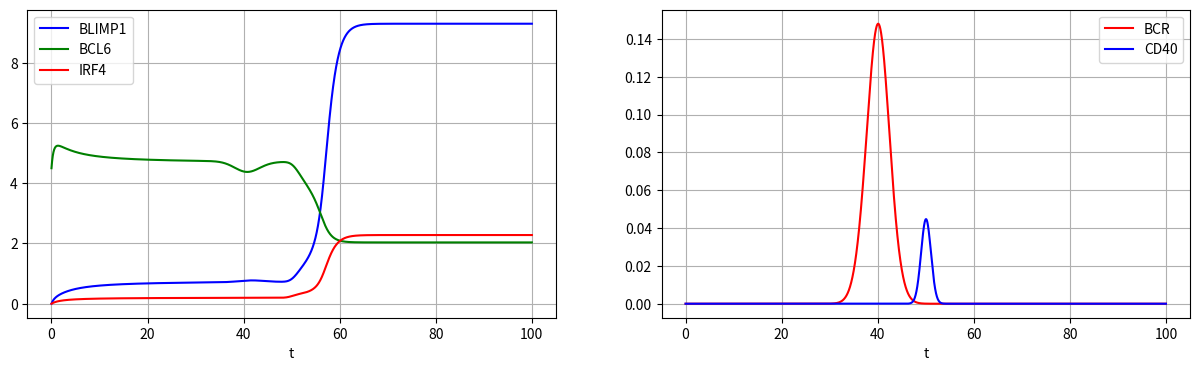

Recreate this plot in Python.
import numpy as np
import matplotlib.pyplot as plt
from scipy.integrate import odeint
from scipy.stats import norm

def model(y, t, k, sigma, mu, lam, bcr, cd40):
    """Returns the system of ODEs corresponding to change of
    transcriptional activity in time [dpdt, dbdt, drdt].

    Args:
        y (np.array[float]): initial factor values of p (BLIMP1), b (BCL6) and r (IRF4)
        t (np.array[float]): time steps
        k (np.array[float]): dissociation constants 
        sigma (np.array[float]): maximum transcription rates
        mu (np.array[float]): basal production rates
        lam (np.array[float]): degradation rates
        bcr (tuple[float]): triplet (peak, mu, sigma) for BCR bell curve signal with a certain peak value
        cd40 (tuple[float]): pair (peak, mu, sigma) for CD40 bell curve signal with a certain peak value
    """

    p, b, r = y
    kp, kb, kr = k
    sp, sb, sr = sigma
    mp, mb, mr = mu
    lp, lb, lr = lam
    bcr_peak, bcr_mu, bcr_sigma = bcr
    cd40_peak, cd40_mu, cd40_sigma = cd40

    bcr0 = norm.pdf(t, loc=bcr_mu, scale=bcr_sigma) / norm.pdf(bcr_mu, loc=bcr_mu, scale=bcr_sigma) * bcr_peak
    cd0 = norm.pdf(t, loc=cd40_mu, scale=cd40_sigma) / norm.pdf(cd40_mu, loc=cd40_mu, scale=cd40_sigma) * cd40_peak

    BCR = bcr0 * ((kb**2) / (kb**2 + b**2))
    CD40 = cd0 * ((kb**2) / (kb**2 + b**2))

    dpdt = mp + sp * ((kb**2) / (kb**2 + b**2)) + sp * ((r**2) / (kr**2 + r**2)) - (lp * p)
    dbdt = mb + sb * ((kp**2) / (kp**2 + p**2)) * ((kb**2) / (kb**2 + b**2)) * ((kr**2) / (kr**2 + r**2)) - (lb + BCR) * b
    drdt = mr + sr * ((r**2) / (kr**2 + r**2)) + CD40 - (lr * r)
    dydt = [dpdt, dbdt, drdt]

    return dydt

def solve_model(y0, t, k, sigma, mu, lam, bcr, cd40):
    """Solves the model in time given the set of parameters and inital values.

    Args:
        y0 (np.array[float]): initial values
        t (np.array[float]): time steps
        k (np.array[float]): dissociation constants 
        sigma (np.array[float]): maximum transcription rates
        mu (np.array[float]): basal production rates
        lam (np.array[float]): degradation rates
        bcr (tuple[float]): triplet (peak, mu, sigma) for BCR bell curve signal with a certain peak value
        cd40 (tuple[float]): pair (peak, mu, sigma) for CD40 bell curve signal with a certain peak value

    Returns:
        np.array[np.array[float]]: solutions to the model
    """    
    return odeint(model, y0, t, args=(k, sigma, mu, lam, bcr, cd40))

def plot_model(ax, t, sol):
    """Plots the model solutions.

    Args:
        ax (matplotlib.axes.Axes): Matplotlib's ax to plot the model to
        t (np.array[float]): time steps
        sol (np.array[np.array[float]]): solutions returned by scipy.integrate.odeint
    """    
    ax.plot(t, sol[:, 0], 'blue', label='BLIMP1')
    ax.plot(t, sol[:, 1], 'green', label='BCL6')
    ax.plot(t, sol[:, 2], 'red', label='IRF4')
    
    ax.set_xlabel('t')
    ax.legend(loc='best')
    ax.grid()

def plot_singals(ax, t, sol, kb, bcr, cd40):
    """Plots the CD40 and BCR signals over time, corresponding to model solutions.

    Args:
        ax (matplotlib.axes.Axes): Matplotlib's ax to plot the model to
        t (np.array[float]): time steps
        sol (np.array[np.array[float]]): =solutions returned by scipy.integrate.odeint
        kb (float): BCL6 dissociation constant used in solution
        bcr0 (float): BCR signalling constant bcr0 used in solution
        cd0 (float): CD40 signalling constant cd0 used in solution
    """
    bcr_peak, bcr_mu, bcr_sigma = bcr
    cd40_peak, cd40_mu, cd40_sigma = cd40

    bcr0 =  norm.pdf(t, loc=bcr_mu, scale=bcr_sigma) / norm.pdf(bcr_mu, loc=bcr_mu, scale=bcr_sigma) * bcr_peak
    cd0 = norm.pdf(t, loc=cd40_mu, scale=cd40_sigma) / norm.pdf(cd40_mu, loc=cd40_mu, scale=cd40_sigma) * cd40_peak

    b = sol[:, 1]
    BCR = bcr0 * ((kb**2) / (kb**2 + b**2))
    CD40 = cd0 * ((kb**2) / (kb**2 + b**2))

    ax.plot(t, BCR, 'red', label='BCR')
    ax.plot(t, CD40, 'blue', label='CD40')
    
    ax.set_xlabel('t')
    ax.legend(loc='best')
    ax.grid()

# [redacted]
mu_p = 1e-6
mu_b = 2
mu_r = 0.1

sigma_p = 9
sigma_b = 100
sigma_r = 2.6

k_p = 1
k_b = 1
k_r = 1

lam_p = 1
lam_b = 1
lam_r = 1

bcr = (3, 40, 2.5)
cd40 = (1, 50, 1)

mu = np.array([mu_p, mu_b, mu_r])
sigma = np.array([sigma_p, sigma_b, sigma_r])
k = np.array([k_p, k_b, k_r])
lam = np.array([lam_p, lam_b, lam_r])

# Time steps
t = np.linspace(0, 100, 10000)

# Initial conditions
p0 = 0.0  # BLIMP1
b0 = 4.5  # BCL6
r0 = 0.0  # IRF4

y0 = np.array([p0, b0, r0])

# Solutions and plotting
sol = solve_model(y0, t, k, sigma, mu, lam, bcr, cd40)

fig, ax = plt.subplots(1,2,figsize=(15,4))
plot_model(ax[0], t, sol)
plot_singals(ax[1], t, sol, k_b, bcr, cd40)
plt.show()
